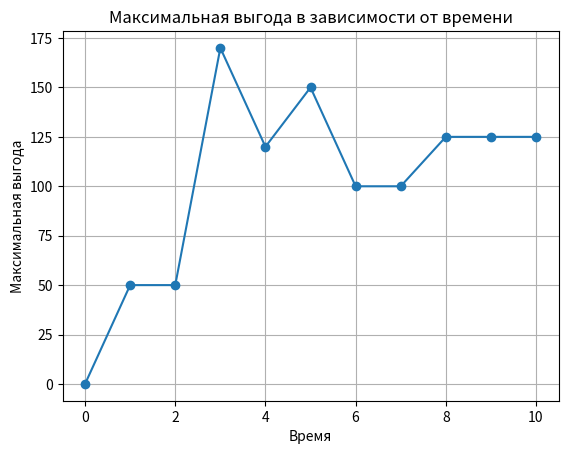

The matplotlib source for this figure:
import matplotlib.pyplot as plt

def optimal_schedule(orders, max_time):
    n = len(orders)
    dp = [0] * (max_time + 1)

    for i in range(n):
        for t in range(max_time, orders[i]['start_time'] - 1, -1):
            dp[t] = max(dp[t], dp[t - orders[i]['duration']] + orders[i]['profit'])

    return dp[max_time]

# Пример использования:
orders = [
    {'start_time': 1, 'duration': 3, 'profit': 50},
    {'start_time': 2, 'duration': 2, 'profit': 20},
    {'start_time': 5, 'duration': 1, 'profit': 30},
    {'start_time': 8, 'duration': 2, 'profit': 25}
]

max_available_time = 10

# Вычисление максимальной выгоды
result = optimal_schedule(orders, max_available_time)

# Визуализация графика
times = list(range(max_available_time + 1))
profits = [0] + [optimal_schedule(orders, t) for t in range(1, max_available_time + 1)]

plt.plot(times, profits, marker='o')
plt.title('Максимальная выгода в зависимости от времени')
plt.xlabel('Время')
plt.ylabel('Максимальная выгода')
plt.grid(True)
plt.show()
